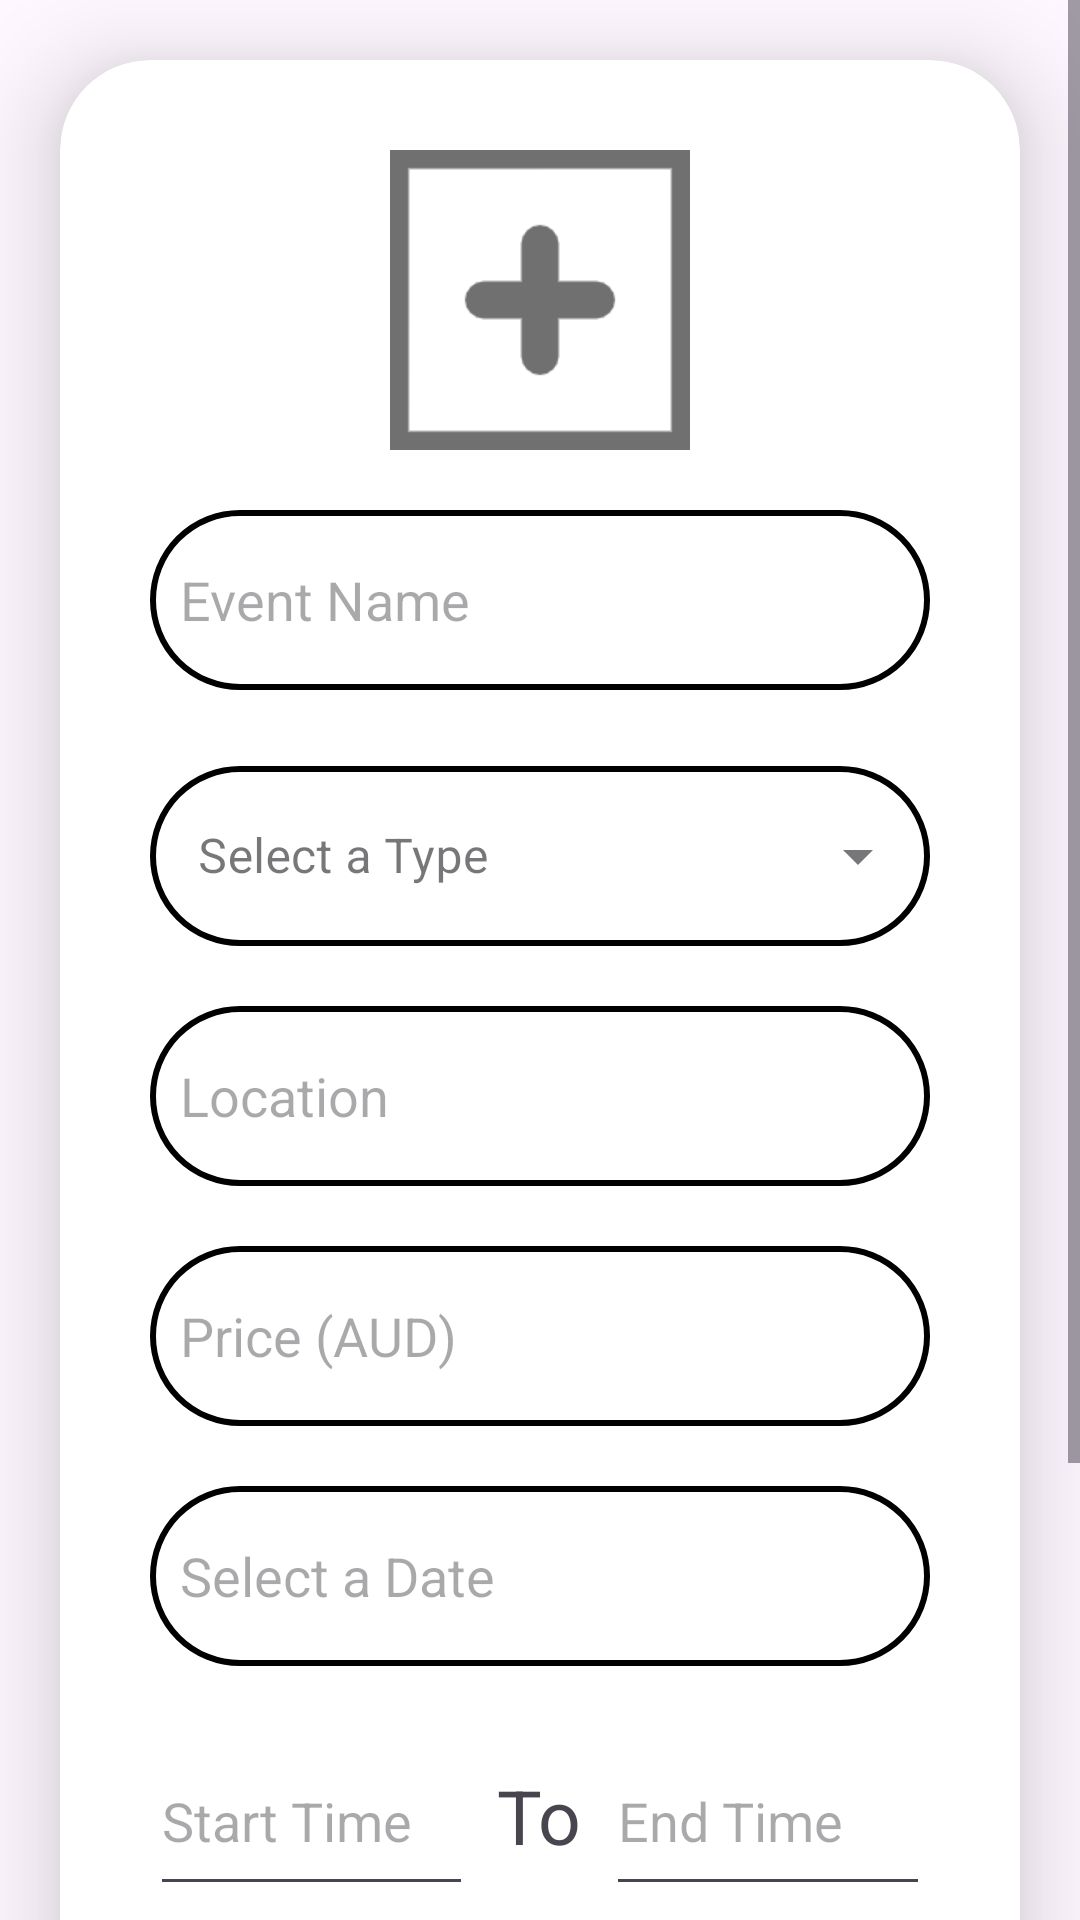

Write the Android layout XML for this screen, with the resource values it uses.
<!-- AndroidManifest.xml: application theme Theme.IEvent -->
<!-- res/layout/activity_upload_event.xml -->
<?xml version="1.0" encoding="utf-8"?>
<ScrollView xmlns:android="http://schemas.android.com/apk/res/android"
    xmlns:tools="http://schemas.android.com/tools"
    xmlns:app="http://schemas.android.com/apk/res-auto"
    android:layout_width="match_parent"
    android:layout_height="match_parent"
    tools:context=".activity.ReleaseActivity">

    <androidx.cardview.widget.CardView
        android:layout_width="match_parent"
        android:layout_height="wrap_content"
        android:layout_margin="20dp"
        app:cardCornerRadius="30dp"
        app:cardElevation="20dp">

        <LinearLayout
            android:layout_width="match_parent"
            android:layout_height="wrap_content"
            android:orientation="vertical"
            android:gravity="center"
            android:padding="30dp">

            <ImageView
                android:id="@+id/upload_image"
                android:layout_width="100dp"
                android:layout_height="100dp"
                android:src="@drawable/ic_add_pic"/>

            <EditText
                android:id="@+id/upload_event_name"
                android:layout_width="match_parent"
                android:layout_height="60dp"
                android:background="@drawable/input_boarder"
                android:layout_marginTop="20dp"
                android:padding="10dp"
                android:hint="Event Name"/>

            <com.google.android.material.textfield.TextInputLayout
                android:layout_width="match_parent"
                android:layout_height="wrap_content"
                android:layout_marginTop="20dp"
                android:hint="Select a Type"
                style="@style/Widget.MaterialComponents.TextInputLayout.OutlinedBox.ExposedDropdownMenu">
                <com.google.android.material.textfield.MaterialAutoCompleteTextView
                    android:id="@+id/autoComplete_event_type"
                    android:layout_width="match_parent"
                    android:layout_height="60dp"
                    android:background="@drawable/input_boarder"
                    android:inputType="none"/>
            </com.google.android.material.textfield.TextInputLayout>

            <EditText
                android:id="@+id/upload_event_location"
                android:layout_width="match_parent"
                android:layout_height="60dp"
                android:background="@drawable/input_boarder"
                android:layout_marginTop="20dp"
                android:padding="10dp"
                android:hint="Location"/>

            <EditText
                android:id="@+id/upload_event_price"
                android:layout_width="match_parent"
                android:layout_height="60dp"
                android:background="@drawable/input_boarder"
                android:layout_marginTop="20dp"
                android:padding="10dp"
                android:hint="Price (AUD)"
                android:inputType="numberDecimal"/>

            <EditText
                android:id="@+id/upload_event_date"
                android:layout_width="match_parent"
                android:layout_height="60dp"
                android:layout_marginTop="20dp"
                android:background="@drawable/input_boarder"
                android:padding="10dp"
                android:focusable="false"
                android:hint="Select a Date"/>

            <LinearLayout
                android:layout_width="match_parent"
                android:layout_height="wrap_content"
                android:orientation="horizontal"
                android:layout_marginTop="20dp"
                android:gravity="center">

                <EditText
                    android:id="@+id/upload_start_time"
                    android:layout_width="0dp"
                    android:layout_height="60dp"
                    android:layout_weight="1"
                    android:hint="Start Time"
                    android:focusable="false"/>

                <TextView
                    android:layout_width="wrap_content"
                    android:layout_height="wrap_content"
                    android:text="To"
                    android:textSize="25sp"
                    android:padding="8dp"/>

                <EditText
                    android:id="@+id/upload_end_time"
                    android:layout_width="0dp"
                    android:layout_height="60dp"
                    android:layout_weight="1"
                    android:hint="End Time"
                    android:focusable="false"/>
            </LinearLayout>

            <EditText
                android:id="@+id/upload_event_description"
                android:layout_width="match_parent"
                android:layout_height="wrap_content"
                android:layout_marginTop="20dp"
                android:padding="10dp"
                android:hint="Event Info"
                android:inputType="textMultiLine"
                android:minLines="3"
                android:gravity="top|start"
                android:scrollbars="vertical"
                android:background="@drawable/edit_text_background" />

            <ProgressBar
                android:id="@+id/progressBar_upload"
                style="?android:attr/progressBarStyle"
                android:layout_width="match_parent"
                android:layout_height="30dp"
                android:visibility="gone"/>

            <Button
                android:id="@+id/upload_button_confirm"
                android:layout_width="wrap_content"
                android:layout_height="wrap_content"
                android:layout_marginTop="20dp"
                android:text="Post Event" />

        </LinearLayout>
    </androidx.cardview.widget.CardView>
</ScrollView>
<!-- resources referenced by this layout -->
<resources>
  <!-- drawable edit_text_background (drawable) -->
  <?xml version="1.0" encoding="utf-8"?>
  <shape xmlns:android="http://schemas.android.com/apk/res/android"
      android:shape="rectangle">
      <solid android:color="#FFFFFF"/>
      <stroke android:width="1dp" android:color="#F48FB1"/>
      <corners android:radius="4dp"/>
  </shape>
  <!-- drawable ic_add_pic: png bitmap (drawable, 3188 bytes) -->
  <!-- drawable input_boarder (drawable) -->
  <?xml version="1.0" encoding="utf-8"?>
  <shape xmlns:android="http://schemas.android.com/apk/res/android"
      android:shape="rectangle">
  
      <stroke
          android:width="2dp"
          android:color="@color/quantum_pink200"/>
      <corners
          android:radius="30dp"/>
  
  </shape>
  <style name="Theme.IEvent" parent="Base.Theme.IEvent" />
  <style name="Base.Theme.IEvent" parent="Theme.Material3.DayNight.NoActionBar">
          
          
          <item name="colorPrimary">@color/colorPrimary</item>
          <item name="colorPrimaryVariant">@color/colorPrimaryDark</item>
          <item name="colorOnPrimary">@color/colorOnPrimary</item>
          <item name="colorSecondary">@color/colorAccent</item>
      </style>
  <color name="colorPrimary">#fb7299</color>
  <color name="colorPrimaryDark">#303F9F</color>
  <color name="colorOnPrimary">#FFFFFF</color>
  <color name="colorAccent">#03DAC5</color>
</resources>
